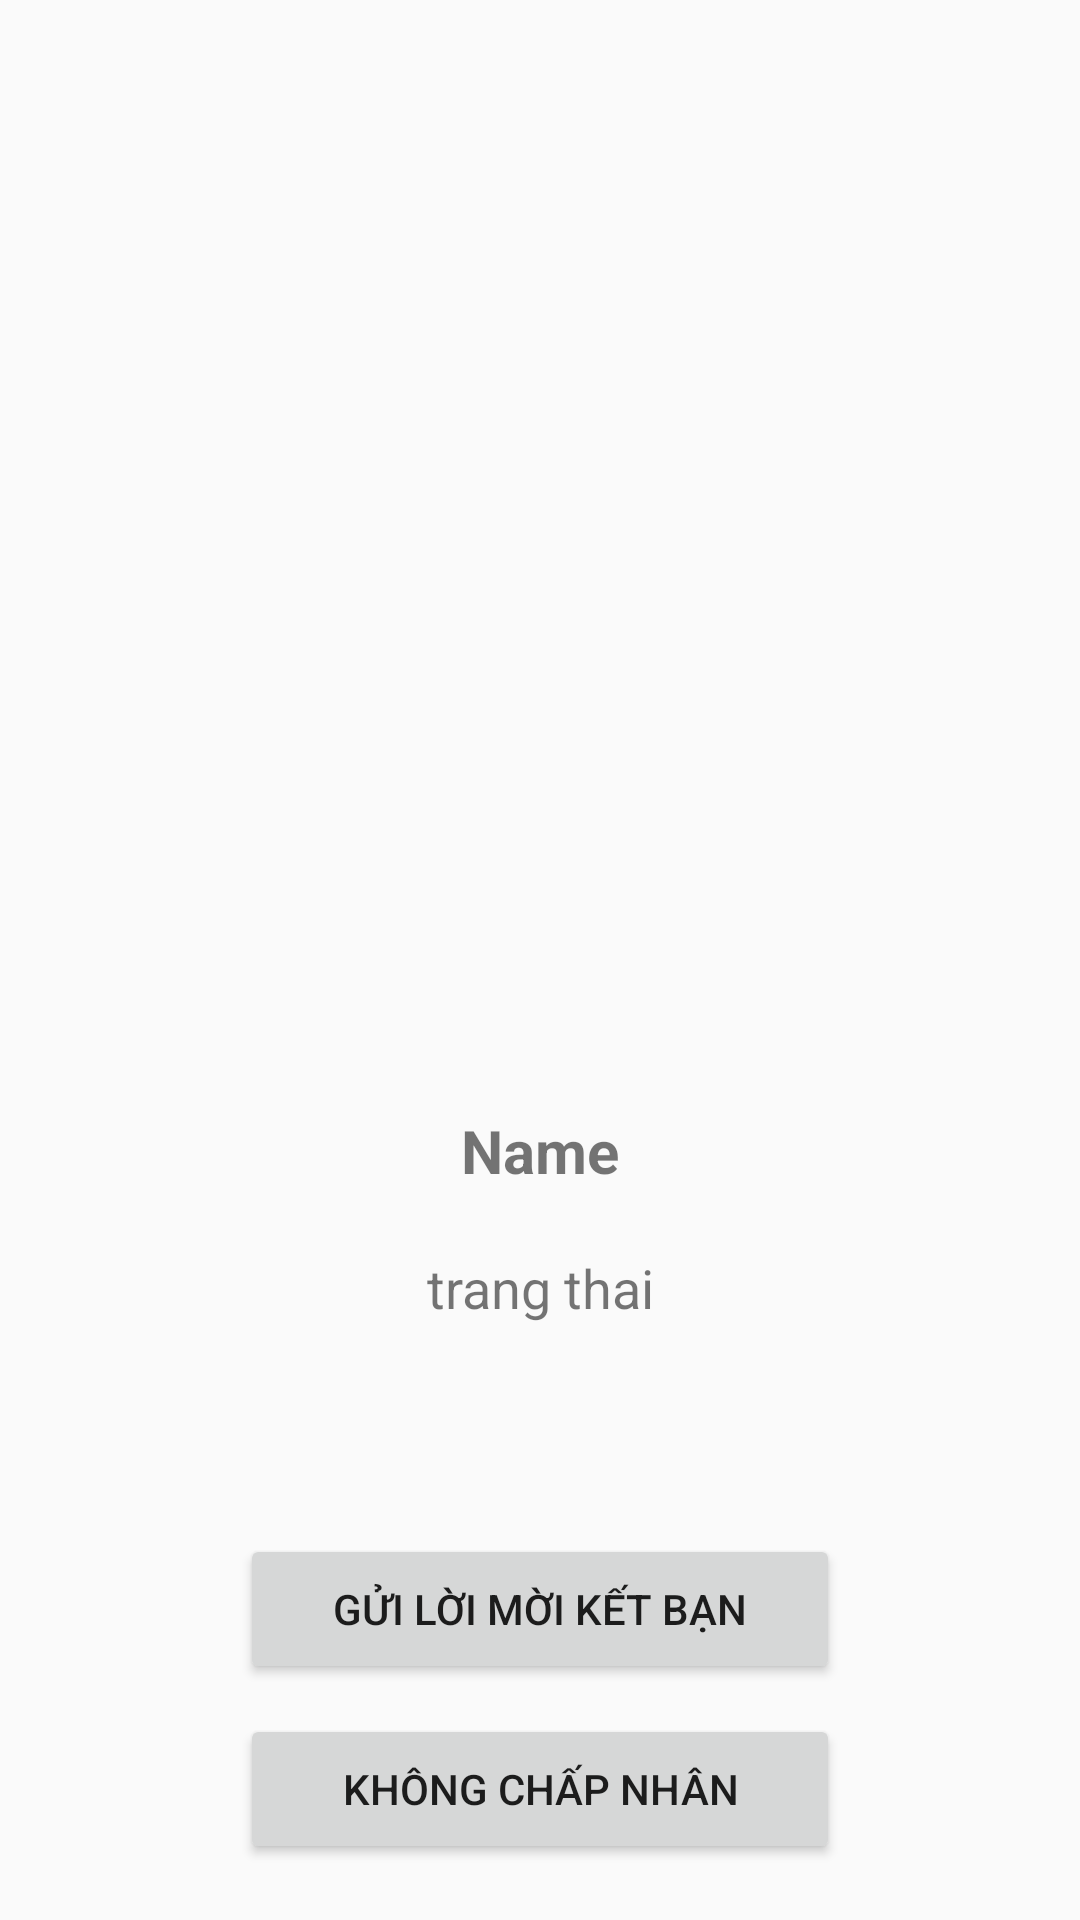

Android layout source for this screen:
<!-- AndroidManifest.xml: application theme AppTheme -->
<!-- res/layout/activity_thong_tin_n_guoi_dung.xml -->
<?xml version="1.0" encoding="utf-8"?>
<LinearLayout
    android:orientation="vertical"
    xmlns:android="http://schemas.android.com/apk/res/android"
    xmlns:app="http://schemas.android.com/apk/res-auto"
    xmlns:tools="http://schemas.android.com/tools"
    android:layout_width="match_parent"
    android:layout_height="match_parent"
    tools:context=".MainActyvity.ActiVity.ProfileActivity">
    <ImageView
        android:layout_gravity="center"
        android:scaleType="fitXY"
        android:src="@drawable/icon_dangnhap"
        android:id="@+id/imagehinhthongtinnguoidung"
        android:layout_width="350dp"
        android:layout_height="350dp">

    </ImageView>
    <TextView
        android:layout_width="match_parent"
        android:layout_height="wrap_content"
        android:textSize="20sp"
        android:textStyle="bold"
        android:text="Name"
        android:gravity="center"
        android:layout_marginTop="20dp"
        android:id="@+id/texttennuoidung">

    </TextView>
    <TextView
        android:layout_width="match_parent"
        android:layout_height="wrap_content"
        android:textSize="18sp"
        android:text="trang thai"
        android:gravity="center"
        android:layout_marginTop="20dp"
        android:id="@+id/texttrangthainguoidung">

    </TextView>
    <Button
        android:id="@+id/buttonketbannguoidung"
        android:text="gửi lời mời kết bạn"
        android:layout_width="200dp"
        android:layout_height="50dp"
        android:layout_marginTop="70dp"
        android:layout_gravity="center">

    </Button>
    <Button
        android:id="@+id/buttonxoayeucau"
        android:text="không chấp nhân"
        android:layout_width="200dp"
        android:layout_height="50dp"
        android:layout_marginTop="10dp"
        android:layout_gravity="center">

    </Button>


</LinearLayout>
<!-- resources referenced by this layout -->
<resources>
  <style name="AppTheme" parent="Theme.AppCompat.Light.NoActionBar">
          
          <item name="colorPrimary">@color/colorPrimary</item>
          <item name="colorPrimaryDark">@color/colorPrimaryDark</item>
          <item name="colorAccent">@color/colorAccent</item>
          <item name="colorControlNormal">#FAF8F8</item>
          <item name="colorControlActivated">#28c99e</item>
          <item name="colorControlHighlight">#d94ed0</item>
      </style>
  <!-- not gathered from this repository: default colours our renderer supplied (Android Studio template values) -->
  <color name="colorPrimary">#FF6200EE</color>
  <color name="colorPrimaryDark">#FF3700B3</color>
  <color name="colorAccent">#FF03DAC5</color>
</resources>
